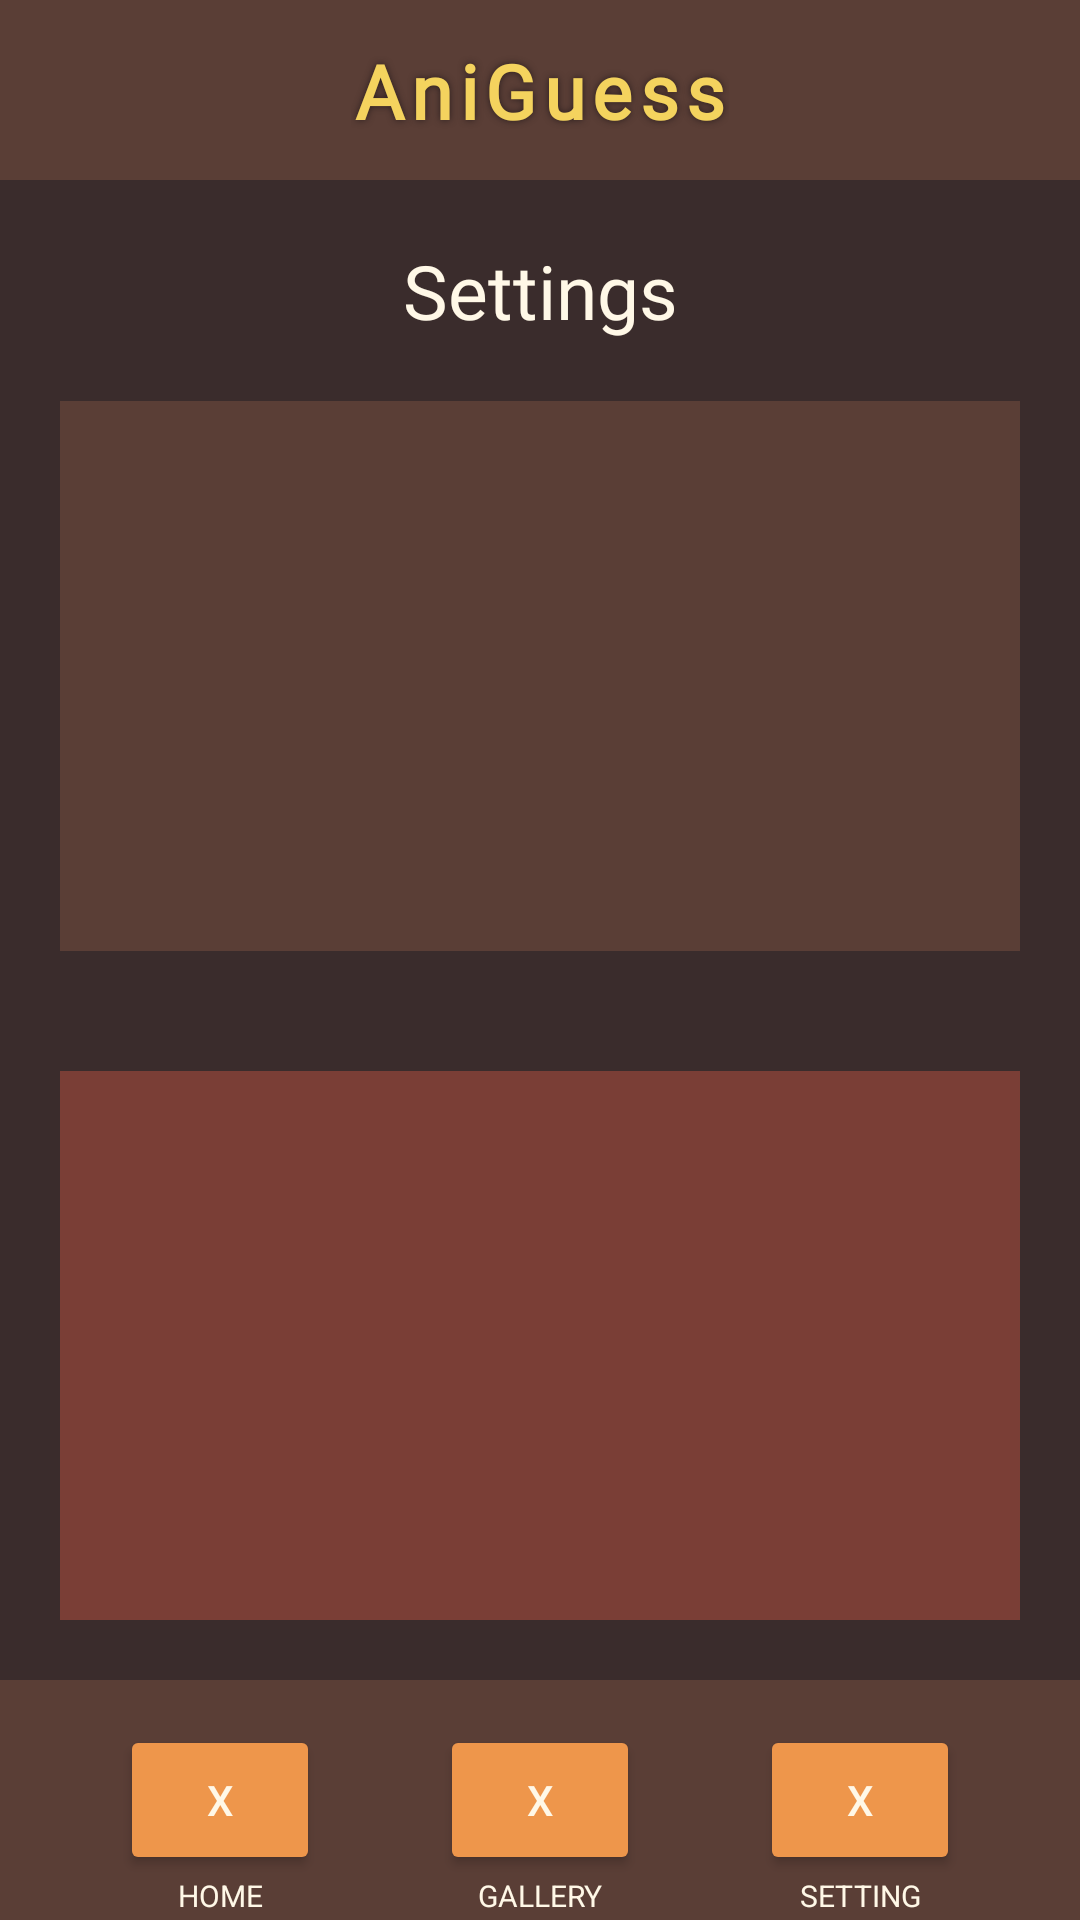

The Android layout XML behind this screen, and the referenced resources:
<!-- AndroidManifest.xml: application theme Theme.AniGuess -->
<!-- res/layout/actiivity_settings.xml -->
<?xml version="1.0" encoding="utf-8"?>
<androidx.constraintlayout.widget.ConstraintLayout xmlns:android="http://schemas.android.com/apk/res/android"
    xmlns:app="http://schemas.android.com/apk/res-auto"
    xmlns:tools="http://schemas.android.com/tools"
    android:id="@+id/main"
    android:layout_width="match_parent"
    android:layout_height="match_parent"
    android:background="#3A2C2C"
    tools:context=".MainActivity">

    
    <androidx.constraintlayout.widget.ConstraintLayout
        android:id="@+id/topbar"
        android:layout_width="0dp"
        android:layout_height="60dp"
        android:background="#5A3E36"
        app:layout_constraintTop_toTopOf="parent"
        app:layout_constraintStart_toStartOf="parent"
        app:layout_constraintEnd_toEndOf="parent">

        <TextView
            android:id="@+id/AniGuess"
            android:layout_width="wrap_content"
            android:layout_height="wrap_content"
            android:fontFamily="@font/aldrich"
            android:text="@string/title"
            android:textColor="#F4D35E"
            android:textSize="25sp"
            android:textStyle="bold"
            android:letterSpacing="0.1"
            android:shadowColor="#2A1E1E"
            android:shadowRadius="6"
            app:layout_constraintTop_toTopOf="parent"
            app:layout_constraintBottom_toBottomOf="parent"
            app:layout_constraintStart_toStartOf="parent"
            app:layout_constraintEnd_toEndOf="parent"/>

    </androidx.constraintlayout.widget.ConstraintLayout>




    

    <TextView
        android:id="@+id/difficultytxt"
        android:layout_width="wrap_content"
        android:layout_height="wrap_content"
        android:layout_margin="20dp"
        android:fontFamily="@font/aldrich"
        android:text="Settings"
        android:textColor="#FFF8E7"
        android:textSize="25sp"
        app:layout_constraintTop_toBottomOf="@id/topbar"
        app:layout_constraintStart_toStartOf="parent"
        app:layout_constraintEnd_toEndOf="parent"/>

    <androidx.constraintlayout.widget.ConstraintLayout
        android:id="@+id/setting1"
        android:layout_width="0dp"
        android:layout_height="0dp"
        android:layout_margin="20dp"
        android:background="#5A3E36"

        app:layout_constraintTop_toBottomOf="@id/difficultytxt"
        app:layout_constraintBottom_toTopOf="@id/setting2"
        app:layout_constraintStart_toStartOf="parent"
        app:layout_constraintEnd_toEndOf="parent">


    </androidx.constraintlayout.widget.ConstraintLayout>

    <androidx.constraintlayout.widget.ConstraintLayout
        android:id="@+id/setting2"
        android:layout_width="0dp"
        android:layout_height="0dp"
        android:layout_margin="20dp"
        android:background="#7A3E36"

        app:layout_constraintTop_toBottomOf="@id/setting1"
        app:layout_constraintBottom_toTopOf="@id/botbar"
        app:layout_constraintStart_toStartOf="parent"
        app:layout_constraintEnd_toEndOf="parent">

    </androidx.constraintlayout.widget.ConstraintLayout>


    <androidx.constraintlayout.widget.ConstraintLayout
        android:id="@+id/botbar"
        android:layout_width="0dp"
        android:layout_height="80dp"
        android:background="#5A3E36"
        app:layout_constraintBottom_toBottomOf="parent"
        app:layout_constraintStart_toStartOf="parent"
        app:layout_constraintEnd_toEndOf="parent">

        <Button
            android:id="@+id/homebtn"
            android:layout_width="0dp"
            android:layout_height="50dp"
            android:layout_marginStart="40dp"
            android:backgroundTint="#EE964B"
            android:text="X"
            android:textColor="#FFF8E7"
            app:cornerRadius="10dp"
            app:layout_constraintStart_toStartOf="parent"
            app:layout_constraintEnd_toStartOf="@id/statsbtn"
            app:layout_constraintTop_toTopOf="parent"
            app:layout_constraintBottom_toBottomOf="parent"/>

        <TextView
            android:id="@+id/hometxt"
            android:layout_width="wrap_content"
            android:layout_height="wrap_content"
            android:text="HOME"
            android:textColor="#FFF8E7"
            android:textSize="10sp"
            app:layout_constraintTop_toBottomOf="@id/homebtn"
            app:layout_constraintStart_toStartOf="@id/homebtn"
            app:layout_constraintEnd_toEndOf="@id/homebtn"/>

        <Button
            android:id="@+id/statsbtn"
            android:layout_width="0dp"
            android:layout_height="50dp"
            android:layout_marginStart="40dp"
            android:backgroundTint="#EE964B"
            android:text="X"
            android:textColor="#FFF8E7"
            app:cornerRadius="10dp"
            app:layout_constraintStart_toEndOf="@id/homebtn"
            app:layout_constraintEnd_toStartOf="@id/settingbtn"
            app:layout_constraintTop_toTopOf="parent"
            app:layout_constraintBottom_toBottomOf="parent"/>

        <TextView
            android:id="@+id/gallerytxt"
            android:layout_width="wrap_content"
            android:layout_height="wrap_content"
            android:text="GALLERY"
            android:textColor="#FFF8E7"
            android:textSize="10sp"
            app:layout_constraintTop_toBottomOf="@id/statsbtn"
            app:layout_constraintStart_toStartOf="@id/statsbtn"
            app:layout_constraintEnd_toEndOf="@id/statsbtn"/>

        <Button
            android:id="@+id/settingbtn"
            android:layout_width="0dp"
            android:layout_height="50dp"
            android:layout_marginStart="40dp"
            android:layout_marginEnd="40dp"
            android:backgroundTint="#EE964B"
            android:text="X"
            android:textColor="#FFF8E7"
            app:cornerRadius="10dp"
            app:layout_constraintStart_toEndOf="@id/statsbtn"
            app:layout_constraintEnd_toEndOf="parent"
            app:layout_constraintTop_toTopOf="parent"
            app:layout_constraintBottom_toBottomOf="parent"/>

        <TextView
            android:id="@+id/settingtxt"
            android:layout_width="wrap_content"
            android:layout_height="wrap_content"
            android:text="SETTING"
            android:textColor="#FFF8E7"
            android:textSize="10sp"
            app:layout_constraintTop_toBottomOf="@id/settingbtn"
            app:layout_constraintStart_toStartOf="@id/settingbtn"
            app:layout_constraintEnd_toEndOf="@id/settingbtn"/>

    </androidx.constraintlayout.widget.ConstraintLayout>

</androidx.constraintlayout.widget.ConstraintLayout>
<!-- resources referenced by this layout -->
<resources>
  <string name="title">AniGuess</string>
  <style name="Theme.AniGuess" parent="Base.Theme.AniGuess" />
  <style name="Base.Theme.AniGuess" parent="Theme.Material3.DayNight.NoActionBar">
          
          
      </style>
</resources>
